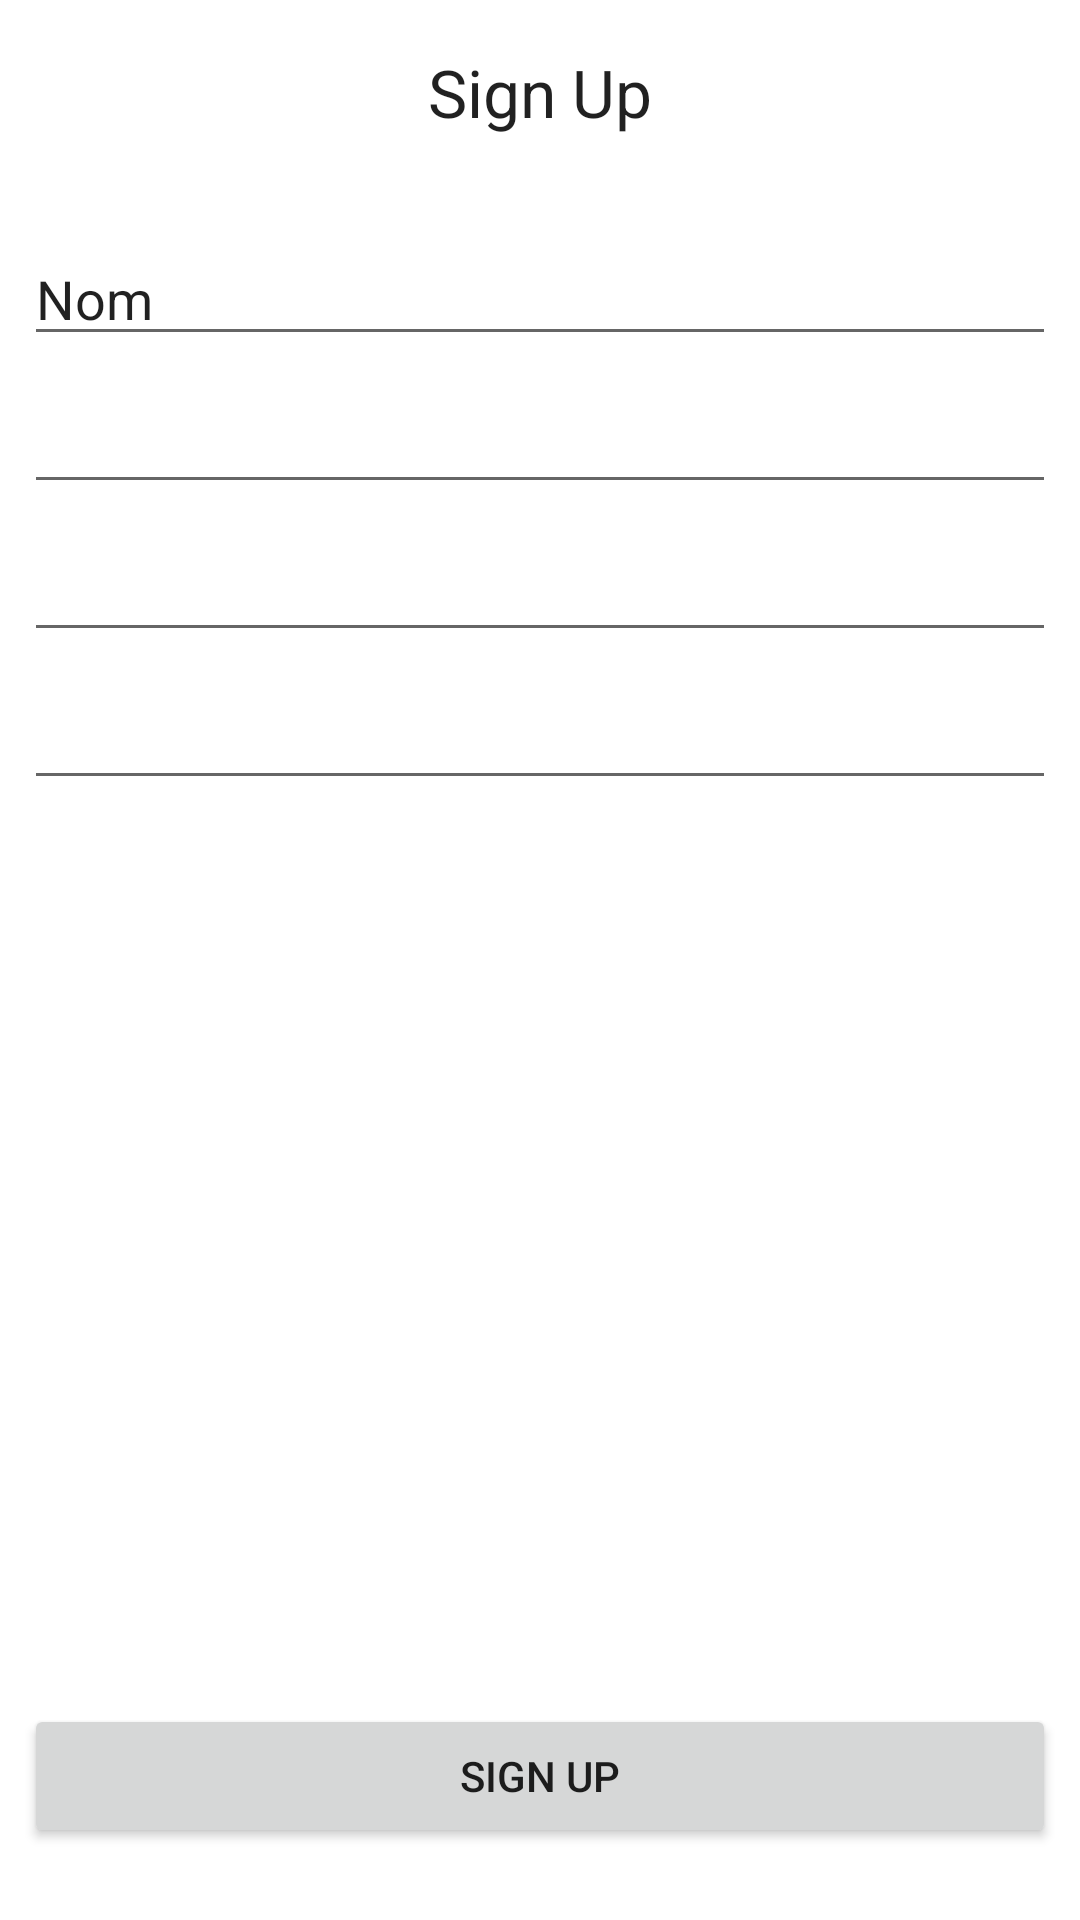

The Android layout XML behind this screen, and the referenced resources:
<!-- AndroidManifest.xml: application theme Theme.AndroidKotlinProject -->
<!-- res/layout/fragment_sign_up.xml -->
<?xml version="1.0" encoding="utf-8"?>
<FrameLayout xmlns:android="http://schemas.android.com/apk/res/android"
    xmlns:app="http://schemas.android.com/apk/res-auto"
    xmlns:tools="http://schemas.android.com/tools"
    android:layout_width="match_parent"
    android:layout_height="match_parent"
    tools:context=".presentation.views.SignUpFragment">


    <androidx.constraintlayout.widget.ConstraintLayout
        android:layout_width="match_parent"
        android:layout_height="match_parent">

        <TextView
            android:id="@+id/textView"
            android:layout_width="wrap_content"
            android:layout_height="wrap_content"
            android:layout_marginTop="16dp"
            android:text="@string/title_signup"
            android:textAppearance="@style/TextAppearance.AppCompat.Large"
            app:layout_constraintEnd_toEndOf="parent"
            app:layout_constraintStart_toStartOf="parent"
            app:layout_constraintTop_toTopOf="parent" />

        <EditText
            android:id="@+id/su_text_password"
            android:layout_width="match_parent"
            android:layout_height="wrap_content"
            android:layout_marginStart="8dp"
            android:layout_marginTop="8dp"
            android:layout_marginEnd="8dp"
            android:autofillHints="@string/password"
            android:labelFor="@string/password"
            android:ems="10"
            android:inputType="textPassword"
            app:layout_constraintEnd_toEndOf="parent"
            app:layout_constraintStart_toStartOf="parent"
            app:layout_constraintTop_toBottomOf="@+id/su_text_email" />

        <Button
            android:id="@+id/su_signup_button"
            android:layout_width="match_parent"
            android:layout_height="wrap_content"
            android:layout_marginStart="8dp"
            android:layout_marginEnd="8dp"
            android:layout_marginBottom="24dp"
            android:text="@string/signup"
            app:layout_constraintBottom_toBottomOf="parent"
            app:layout_constraintEnd_toEndOf="parent"
            app:layout_constraintStart_toStartOf="parent" />

        <EditText
            android:id="@+id/su_text_fname"
            android:layout_width="match_parent"
            android:layout_height="wrap_content"
            android:layout_marginStart="8dp"
            android:layout_marginTop="8dp"
            android:layout_marginEnd="8dp"
            android:autofillHints="@string/fname"
            android:labelFor="@string/fname"
            android:ems="10"
            android:inputType="textPersonName"
            app:layout_constraintEnd_toEndOf="parent"
            app:layout_constraintStart_toStartOf="parent"
            app:layout_constraintTop_toBottomOf="@+id/su_text_name" />

        <EditText
            android:id="@+id/su_text_email"
            android:layout_width="match_parent"
            android:layout_height="wrap_content"
            android:layout_marginStart="8dp"
            android:layout_marginTop="8dp"
            android:layout_marginEnd="8dp"
            android:autofillHints="@string/email"
            android:labelFor="@string/email"
            android:ems="10"
            android:inputType="textEmailAddress"
            app:layout_constraintEnd_toEndOf="parent"
            app:layout_constraintStart_toStartOf="parent"
            app:layout_constraintTop_toBottomOf="@+id/su_text_fname" />

        <EditText
            android:id="@+id/su_text_name"
            android:layout_width="match_parent"
            android:layout_height="wrap_content"
            android:layout_marginStart="8dp"
            android:layout_marginTop="32dp"
            android:layout_marginEnd="8dp"
            android:autofillHints="@string/name"
            android:labelFor="@string/name"
            android:ems="10"
            android:inputType="textPersonName"
            android:text="Nom"
            app:layout_constraintEnd_toEndOf="parent"
            app:layout_constraintHorizontal_bias="0.0"
            app:layout_constraintStart_toStartOf="parent"
            app:layout_constraintTop_toBottomOf="@+id/textView" />
    </androidx.constraintlayout.widget.ConstraintLayout>

</FrameLayout>
<!-- resources referenced by this layout -->
<resources>
  <string name="email">E-mail</string>
  <string name="fname">First name</string>
  <string name="name">Name</string>
  <string name="password">Password</string>
  <string name="signup">Sign Up</string>
  <string name="title_signup">Sign Up</string>
  <style name="Theme.AndroidKotlinProject" parent="Theme.MaterialComponents.DayNight.DarkActionBar">
          
          <item name="colorPrimary">#b388eb</item>
          <item name="colorPrimaryVariant">#f7aef8</item>
          <item name="colorOnPrimary">@color/white</item>
          
          <item name="colorSecondary">#72ddf7</item>
          <item name="colorSecondaryVariant">#8093f1</item>
          <item name="colorOnSecondary">@color/black</item>
          
          <item name="android:statusBarColor" tools:targetApi="l">?attr/colorPrimaryVariant</item>
          
      </style>
  <color name="white">#FFFFFFFF</color>
  <color name="black">#FF000000</color>
</resources>
